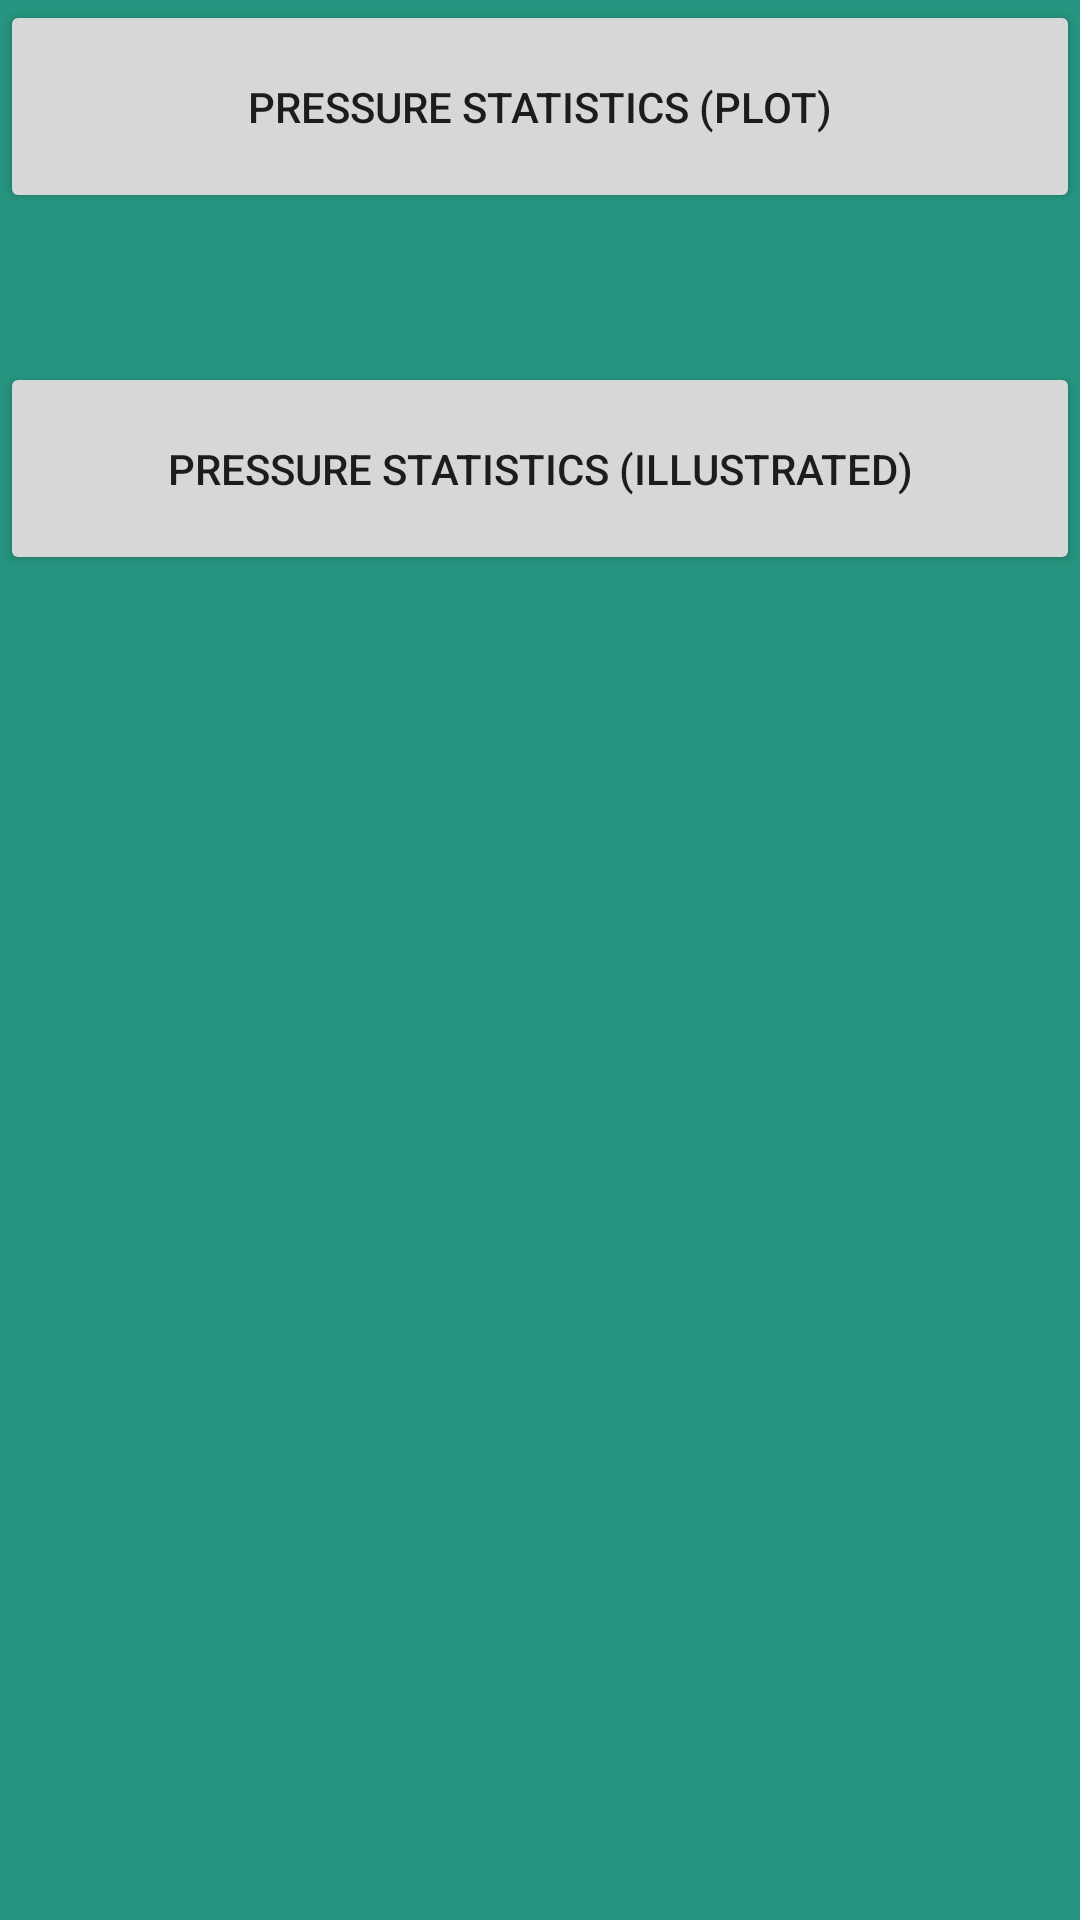

Reconstruct the res/layout file that produces this screen, plus the resources it refers to.
<!-- AndroidManifest.xml: application theme Theme.MyCareShoe -->
<!-- res/layout/fragment_statistics.xml -->
<?xml version="1.0" encoding="utf-8"?>
<androidx.constraintlayout.widget.ConstraintLayout xmlns:android="http://schemas.android.com/apk/res/android"
    xmlns:app="http://schemas.android.com/apk/res-auto"
    xmlns:tools="http://schemas.android.com/tools"
    android:layout_width="match_parent"
    android:layout_height="match_parent"
    android:background="#26957F">

    <androidx.appcompat.widget.AppCompatButton
        android:id="@+id/plotted_pressure_stats_btn"
        android:layout_width="match_parent"
        android:layout_height="71dp"
        android:layout_alignParentTop="true"
        android:drawableStart="@drawable/ic_baseline_show_chart_24"
        android:drawableLeft="@drawable/ic_baseline_show_chart_24"
        android:text="@string/plot_mean_pressure_en"
        app:layout_constraintEnd_toEndOf="parent"
        app:layout_constraintStart_toStartOf="parent"
        app:layout_constraintTop_toTopOf="parent" />


    <androidx.appcompat.widget.AppCompatButton
        android:id="@+id/illustrated_pressure_stats_btn"
        android:layout_width="match_parent"
        android:layout_height="71dp"
        android:drawableStart="@drawable/ic_baseline_image_24"
        android:drawableLeft="@drawable/ic_baseline_image_24"
        android:text="@string/mean_pressure_illustration_en"
        app:layout_constraintBottom_toBottomOf="parent"
        app:layout_constraintTop_toBottomOf="@id/plotted_pressure_stats_btn"
        app:layout_constraintVertical_bias=".1" />


    <FrameLayout
        android:id="@+id/contentFragment"
        android:layout_width="fill_parent"
        android:layout_height="fill_parent"
        android:layout_weight="1"></FrameLayout>

</androidx.constraintlayout.widget.ConstraintLayout>
<!-- resources referenced by this layout -->
<resources>
  <string name="mean_pressure_illustration_en">Pressure Statistics (Illustrated)</string>
  <string name="plot_mean_pressure_en">Pressure Statistics (Plot)</string>
  <style name="Theme.MyCareShoe" parent="Theme.MaterialComponents.DayNight.DarkActionBar">
          
          <item name="colorPrimary">@color/dark_cyan</item>
          <item name="colorPrimaryVariant">@color/dark_cyan</item>
          <item name="colorOnPrimary">@color/black</item>
          
          <item name="colorSecondary">@color/teal_200</item>
          <item name="colorSecondaryVariant">@color/teal_700</item>
          <item name="colorOnSecondary">@color/black</item>
          
          <item name="android:statusBarColor" tools:targetApi="l">?attr/colorPrimaryVariant</item>
          
      </style>
  <color name="dark_cyan">#FF116756</color>
  <color name="black">#FF000000</color>
  <color name="teal_200">#FF03DAC5</color>
  <color name="teal_700">#FF018786</color>
</resources>
